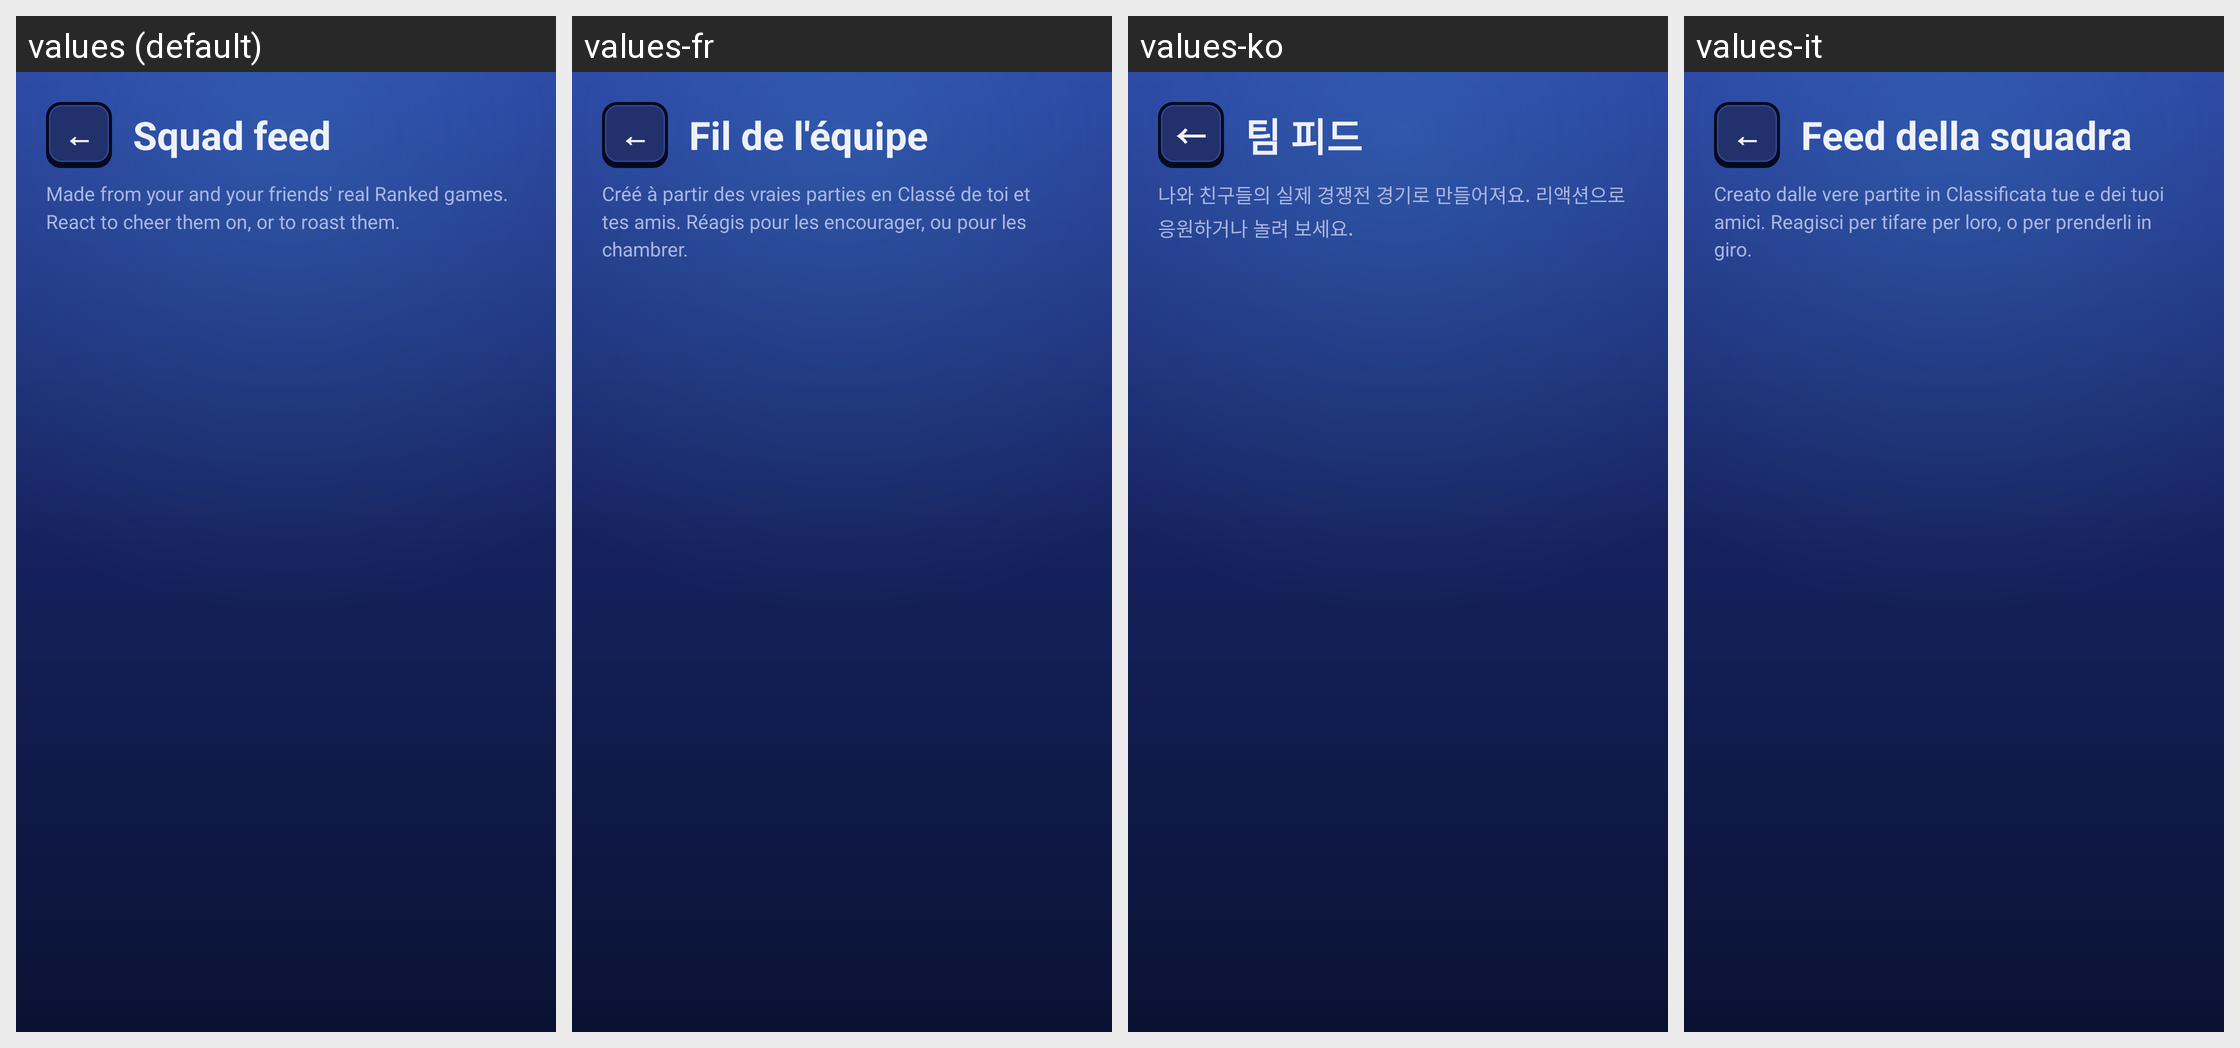

This grid shows one Android layout under several languages. Give, for every string resource on the screen, its name, the default text and each shown locale's text.
Android screen res/layout/activity_feed.xml rendered under 4 locales, left to right: values (default), values-fr, values-ko, values-it. Device: Nexus 5 (rendered at 1080×1920; each locale shown at half size, 540×960, under a caption strip naming it); theme Theme.BrawlZone.
Other locales in the repository, not shown: values-ar, values-de, values-es, values-fi, values-in, values-iw, values-ja, values-ms, values-nl, values-pl, values-pt, values-ru, values-th, values-tr, values-vi.
Strings drawn on this screen, with the default value and each locale's value (text and hints the layout hard-codes, and strings that could not be matched under every locale, appear in the picture but are not listed):

feed_title
  values: Squad feed
  values-fr: Fil de l'équipe
  values-ko: 팀 피드
  values-it: Feed della squadra

feed_intro
  values: Made from your and your friends' real Ranked games. React to cheer them on, or to roast them.
  values-fr: Créé à partir des vraies parties en Classé de toi et tes amis. Réagis pour les encourager, ou pour les chambrer.
  values-ko: 나와 친구들의 실제 경쟁전 경기로 만들어져요. 리액션으로 응원하거나 놀려 보세요.
  values-it: Creato dalle vere partite in Classificata tue e dei tuoi amici. Reagisci per tifare per loro, o per prenderli in giro.
